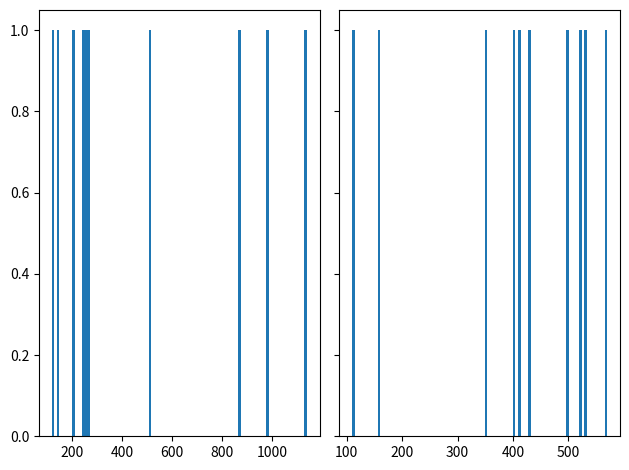

The matplotlib source for this figure:
import matplotlib.pyplot as plt
import seaborn as sns
import numpy as np
import statistics

a = [120, 150, 210, 250, 260, 270, 510, 870, 980, 1140]
b = [110, 160, 350, 400, 410, 430, 500, 520, 530, 570]

print ("Mean 1: ", statistics.mean(a))
print ("Mean 2: ", statistics.mean(b))
print ("Sigma 1: ", statistics.stdev(a))
print ("Sigma 2: ", statistics.stdev(b))


fig, axs = plt.subplots(1, 2, sharey=True, tight_layout=True)

# We can set the number of bins with the `bins` kwarg

n_bins = 100

axs[0].hist(a, bins=n_bins)
axs[1].hist(b, bins=n_bins)



plt.show()

